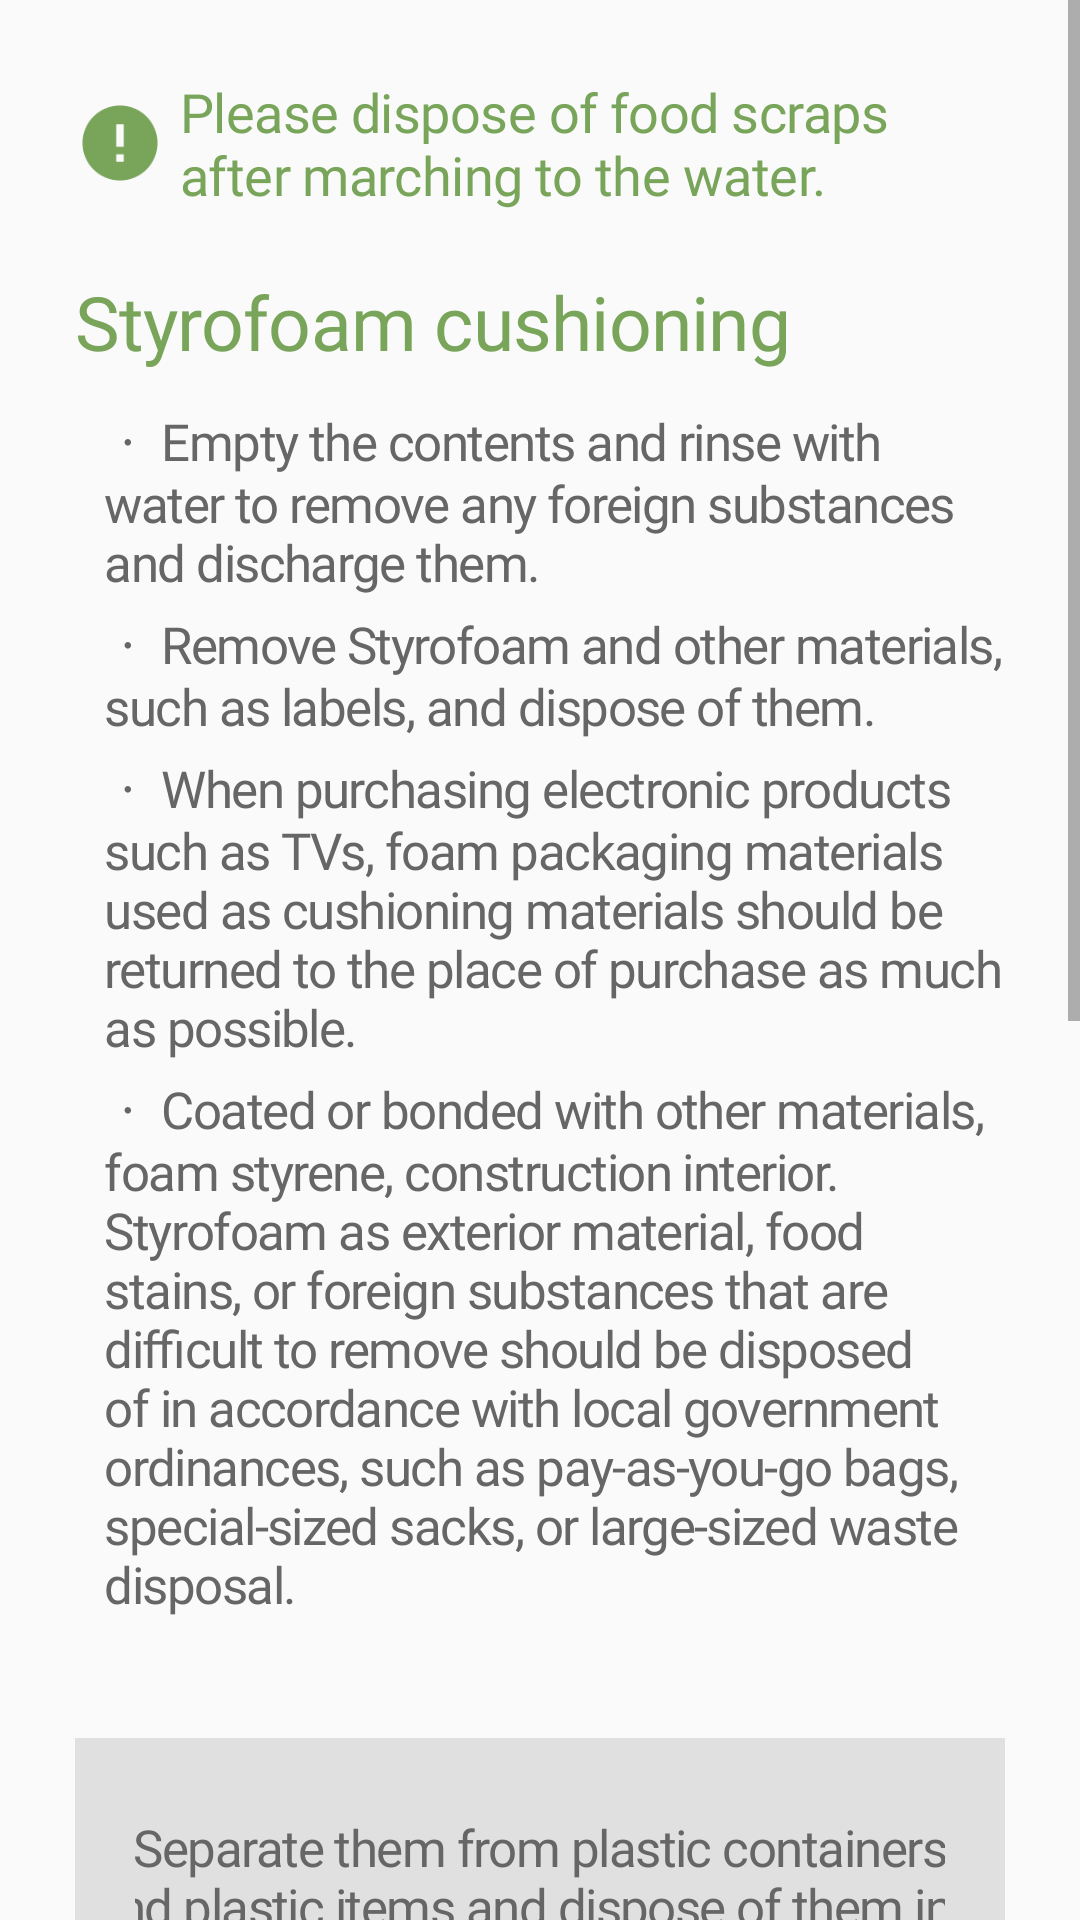

Write the Android layout XML for this screen, with the resource values it uses.
<!-- AndroidManifest.xml: application theme Theme.RecyclingApp -->
<!-- res/layout/description_screen_styrofoam.xml -->
<ScrollView
    xmlns:android="http://schemas.android.com/apk/res/android"
    xmlns:tools="http://schemas.android.com/tools"
    android:layout_width="match_parent"
    android:layout_height="wrap_content"
    >
    <LinearLayout
        android:layout_width="match_parent"
        android:layout_height="wrap_content"
        android:orientation="vertical"
        android:padding="25dp"
        >


        <LinearLayout
            android:layout_width="wrap_content"
            android:layout_height="wrap_content"
            android:layout_gravity="center"
            android:gravity="center"
            >
            <View
                android:layout_width="30dp"
                android:layout_height="30dp"
                android:background="@drawable/description_error"
                android:layout_marginEnd="5dp"
                />
            <TextView
                android:layout_width="wrap_content"
                android:layout_height="wrap_content"
                android:text="@string/styrofoam_0"
                android:textAppearance="@style/des_text_color"
                />
        </LinearLayout>



        <TextView
            android:layout_width="match_parent"
            android:layout_height="wrap_content"
            android:text="@string/styrofoam_1"
            android:layout_marginTop="20dp"
            android:textAppearance="@style/des_title"
            />

        <TextView
            android:layout_width="match_parent"
            android:layout_height="wrap_content"
            android:layout_marginTop="10dp"
            android:layout_marginStart="10dp"
            android:text="@string/styrofoam_3"
            android:textAppearance="@style/des_text"
            />
        <TextView
            android:layout_width="match_parent"
            android:layout_height="wrap_content"
            android:layout_marginTop="3dp"
            android:layout_marginStart="10dp"
            android:text="@string/styrofoam_2"
            android:textAppearance="@style/des_text"
            />
        <TextView
            android:layout_width="match_parent"
            android:layout_height="wrap_content"
            android:layout_marginTop="3dp"
            android:layout_marginStart="10dp"
            android:text="@string/styrofoam_5"
            android:textAppearance="@style/des_text"
            />
        <TextView
            android:layout_width="match_parent"
            android:layout_height="wrap_content"
            android:layout_marginTop="3dp"
            android:layout_marginStart="10dp"
            android:text="@string/styrofoam_6"
            android:textAppearance="@style/des_text"
            />

        <LinearLayout
            android:layout_width="match_parent"
            android:layout_height="wrap_content"
            android:orientation="vertical"
            android:layout_marginTop="40dp"
            android:padding="20dp"
            android:gravity="center"
            android:background="#E0E0E0"
            >
            <TextView
                android:layout_width="300dp"
                android:layout_height="wrap_content"
                android:layout_marginTop="5dp"
                android:layout_gravity="center"
                android:gravity="center"
                android:text="@string/styrofoam_16"
                android:textAppearance="@style/des_text"
                android:textColor="#666666"
                />
        </LinearLayout>
        <View
            android:layout_width="match_parent"
            android:layout_height="1dp"
            android:layout_marginTop="40dp"
            android:layout_marginBottom="25dp"
            android:background="#BCBCBC"
            />

        <LinearLayout
            android:layout_width="match_parent"
            android:layout_height="wrap_content"
            android:orientation="vertical"
            android:padding="20dp"
            android:background="@drawable/radius"
            >

            <LinearLayout
                android:layout_width="wrap_content"
                android:layout_height="wrap_content"
                android:layout_gravity="center"
                android:gravity="center"
                >
                <View
                    android:layout_width="30dp"
                    android:layout_height="30dp"
                    android:background="@drawable/description_error_2"
                    android:layout_marginEnd="5dp"
                    />
                <TextView
                    android:layout_width="wrap_content"
                    android:layout_height="wrap_content"
                    android:layout_gravity="center"
                    android:text="@string/watchout"
                    android:textAppearance="@style/des_text_white_2"
                    />
            </LinearLayout>
            <TextView
                android:layout_height="wrap_content"
                android:layout_width="wrap_content"
                android:layout_gravity="center"
                android:layout_marginTop="3dp"
                android:text="@string/styrofoam_17"
                android:textAppearance="@style/des_text_white_3"  />
        </LinearLayout>


        <ImageView
            android:layout_width="match_parent"
            android:layout_height="wrap_content"
            android:layout_marginTop="15dp"
            android:adjustViewBounds="true"
            android:src="@drawable/description_styrofoam"
            />


        <View
            android:layout_width="match_parent"
            android:layout_height="80dp"
            />


    </LinearLayout>
</ScrollView>
<!-- resources referenced by this layout -->
<resources>
  <!-- drawable description_error: png bitmap (drawable, 2075 bytes) -->
  <!-- drawable description_error_2: png bitmap (drawable, 1734 bytes) -->
  <!-- drawable description_styrofoam: png bitmap (drawable, 342232 bytes) -->
  <!-- drawable radius (drawable) -->
  <shape xmlns:android="http://schemas.android.com/apk/res/android"
      android:shape="rectangle">
      <solid android:color="#B80E0E"/>
      <corners android:radius="15dp"/>
  </shape>
  <string name="styrofoam_0">Please dispose of food scraps after marching to the water.</string>
  <string name="styrofoam_1">Styrofoam cushioning</string>
  <string name="styrofoam_16">Separate them from plastic containers and plastic items and dispose of them in a separate collection box.</string>
  <string name="styrofoam_17">Styrofoam for building materials is an industrial waste.</string>
  <string name="styrofoam_2">ㆍ Remove Styrofoam and other materials, such as labels, and dispose of them.</string>
  <string name="styrofoam_3">ㆍ Empty the contents and rinse with water to remove any foreign substances and discharge them.</string>
  <string name="styrofoam_5">ㆍ When purchasing electronic products such as TVs, foam packaging materials used as cushioning materials should be returned to the place of purchase as much as possible.</string>
  <string name="styrofoam_6">ㆍ  Coated or bonded with other materials, foam styrene, construction interior. Styrofoam as exterior material, food stains, or foreign substances that are difficult to remove should be disposed of in accordance with local government ordinances, such as pay-as-you-go bags, special-sized sacks, or large-sized waste disposal.</string>
  <string name="watchout">Attention!</string>
  <style name="des_text">
          <item name="android:textSize">17sp</item>
          <item name="android:letterSpacing">-0.03</item>
          <item name="android:textColor">@color/black</item>
          <item name="android:fontFamily">@font/inter_regular</item>
      </style>
  <style name="des_text_color">
          <item name="android:textSize">18sp</item>
          <item name="android:letterSpacing">-0.01</item>
          <item name="android:textColor">#78A55A</item>
          <item name="android:fontFamily">@font/inter_medium</item>
      </style>
  <style name="des_text_white_2">
          <item name="android:textSize">20sp</item>
          <item name="android:letterSpacing">-0.01</item>
          <item name="android:textColor">#FFFFFF</item>
          <item name="android:fontFamily">@font/inter_medium</item>
      </style>
  <style name="des_text_white_3">
          <item name="android:textSize">17sp</item>
          <item name="android:letterSpacing">-0.01</item>
          <item name="android:textColor">#FFFFFF</item>
          <item name="android:fontFamily">@font/inter_medium</item>
      </style>
  <style name="des_title">
          <item name="android:textSize">25sp</item>
          <item name="android:letterSpacing">-0.01</item>
          <item name="android:textColor">#78A55A</item>
          <item name="android:fontFamily">@font/inter_black</item>
      </style>
  <style name="Theme.RecyclingApp" parent="Base.Theme.RecyclingApp" />
  <color name="black">#666666</color>
  <style name="Base.Theme.RecyclingApp" parent="Theme.AppCompat.DayNight.NoActionBar">
          <item name="windowNoTitle">true</item>
          <item name="windowActionBar">false</item>
          
          
      </style>
</resources>
